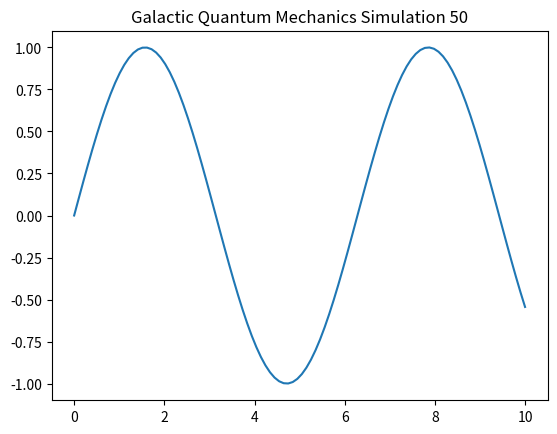

The matplotlib source for this figure:
import numpy as np
import matplotlib.pyplot as plt

def run_simulation():
    t = np.linspace(0, 10, 100)
    y = np.sin(t)
    plt.plot(t, y)
    plt.title("Galactic Quantum Mechanics Simulation 50")
    plt.show()

if __name__ == "__main__":
    run_simulation()
